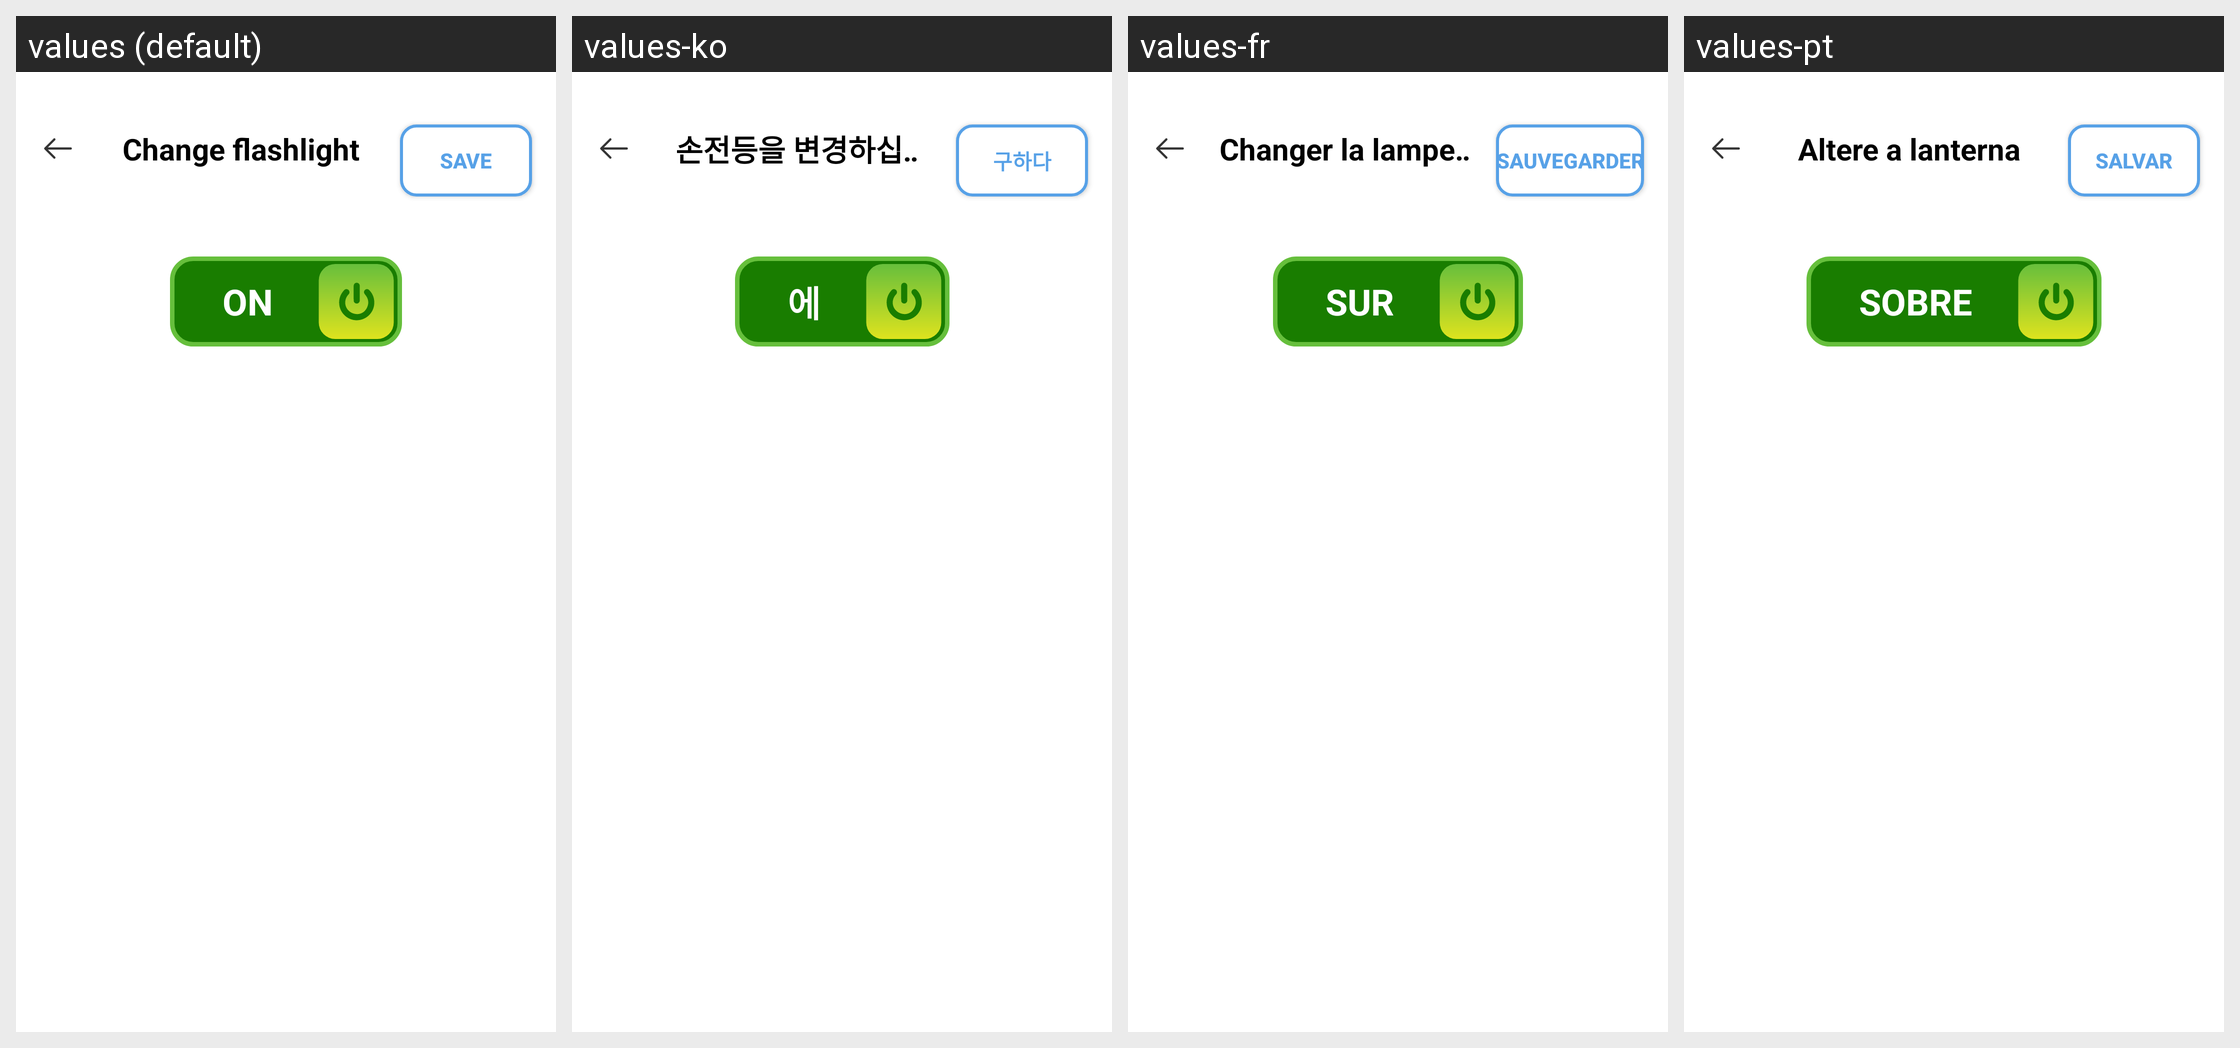

Strings drawn on this Android screen and how each of the app's shown locales translates them:
Android screen res/layout/activity_change_flashlight.xml rendered under 4 locales, left to right: values (default), values-ko, values-fr, values-pt. Device: Nexus 5 (rendered at 1080×1920; each locale shown at half size, 540×960, under a caption strip naming it); theme Theme.ClapToFindPhone.
Other locales in the repository, not shown: values-en, values-hi, values-id, values-in, values-ja, values-su, values-tr, values-tr-rTR, values-vi.
Strings drawn on this screen, with the default value and each locale's value (text and hints the layout hard-codes, and strings that could not be matched under every locale, appear in the picture but are not listed):

save
  values: Save
  values-ko: 구하다
  values-fr: Sauvegarder
  values-pt: Salvar

change_flashlight
  values: Change flashlight
  values-ko: 손전등을 변경하십시오
  values-fr: Changer la lampe de poche
  values-pt: Altere a lanterna

ON
  values: ON
  values-ko: 에
  values-fr: SUR
  values-pt: SOBRE
